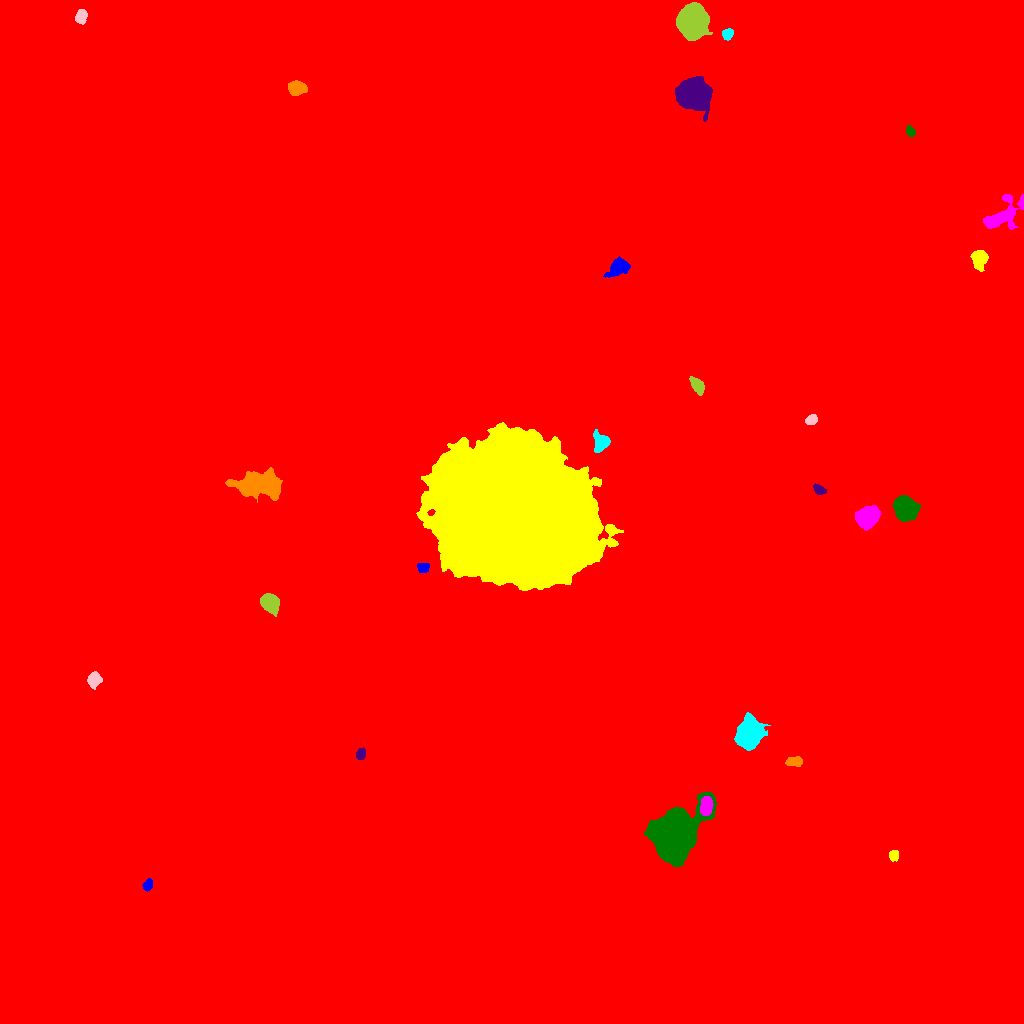

Data behind this chart, as committed beside it:
ID, X, Y, A, B, theta, total_flux, mu_max, mu_median, mu_mean, R_fwhm, R_e, R10, R90, x_start, x_end, y_start, y_end, area, greylevel
0, 528.6, 515.9, 301.8, 292.2, 1.107, 2622968, 35.0, 2.0, 2.588, 8.368, 239.6, 84.87, 409.5, 0, 1023, 0, 1023, 1013533, 2.588
1, 148, 138.5, 2.864, 2.061, 1.02, 405.0, 8.0, 4.0, 3.894, 4.146, 3.09, 1.262, 4.853, 142, 152, 132, 145, 104, 15.89
2, 893.5, 168, 2.451, 2.132, -1.5, 484.0, 11.0, 5.0, 4.745, 3.7, 2.932, 1.128, 4.514, 889, 898, 162, 173, 102, 17.75
3, 706.2, 217.5, 4.586, 2.833, 1.442, 2093, 18.0, 10.0, 9.557, 6.333, 4.787, 1.954, 7.181, 700, 713, 208, 227, 219, 33.56
4, 674.4, 188.8, 11.62, 8.868, 0.8741, 82413, 142.0, 18.0, 34.03, 11.42, 11.06, 4.478, 20.51, 644, 716, 157, 231, 2422, 45.03
5, 360.4, 269.2, 2.634, 1.983, 1.298, 300.0, 6.0, 3.0, 2.857, 4.297, 2.985, 1.128, 4.583, 356, 365, 264, 276, 105, 15.86
6, 794.5, 261.8, 4.369, 2.221, 0.06811, 511.0, 7.0, 3.0, 3.362, 4.754, 3.868, 1.596, 5.971, 785, 802, 257, 267, 152, 15.36
7, 748.5, 290.7, 7.296, 5.351, 1.242, 7057, 24.0, 8.0, 8.99, 9.167, 7.818, 3.141, 12.64, 734, 770, 273, 311, 785, 20.99
8, 93.82, 343.8, 3.45, 2.948, 1.232, 1089, 13.0, 5.0, 5.732, 4.754, 4.029, 1.596, 6.433, 87, 102, 334, 352, 190, 17.73
9, 269.8, 420.8, 4.406, 3.613, -0.8299, 4506, 37.0, 11.5, 13.74, 5.754, 5.046, 1.954, 8.195, 260, 279, 407, 430, 328, 31.74
10, 263.5, 450.8, 7.895, 5.607, 0.9611, 7933, 30.0, 8.0, 10.78, 8.292, 7.548, 2.985, 12.65, 244, 278, 426, 466, 736, 21.78
11, 422.7, 456.1, 2.828, 2.311, -0.04245, 497.0, 9.0, 4.0, 4.36, 4.146, 3.241, 1.262, 4.983, 417, 429, 451, 460, 114, 19.36
12, 511.9, 513.9, 34.83, 31.92, -0.519, 613043, 175.0, 20.0, 26.62, 12.14, 39.23, 12.96, 70.03, 416, 623, 433, 601, 23029, 37.62
13, 867, 506.4, 5.64, 4.553, 0.701, 5233, 24.0, 11.0, 11.16, 8.292, 6.531, 2.646, 10.2, 855, 881, 493, 518, 469, 22.16
14, 905.1, 515.3, 5.746, 5.008, -1.208, 6631, 32.0, 11.0, 12.21, 7.527, 6.747, 2.646, 10.9, 893, 920, 502, 528, 543, 23.21
15, 819.1, 533.8, 3.163, 2.007, -0.5251, 402.0, 7.0, 3.0, 3.589, 4.029, 3.192, 1.262, 5.046, 813, 826, 529, 540, 112, 15.59
16, 256.8, 539.1, 11.51, 5.496, -0.02499, 7173, 25.0, 5.0, 6.697, 6.482, 9.097, 3.241, 15.36, 225, 282, 521, 556, 1071, 18.7
17, 600.7, 580.9, 4.981, 3.985, 1.566, 1317, 9.0, 5.0, 5.046, 6.77, 5.171, 2.111, 7.979, 593, 610, 571, 594, 261, 23.05
18, 811.1, 603.5, 2.872, 2.243, 0.4181, 508.0, 10.0, 4.0, 4.456, 4.146, 3.29, 1.262, 5.109, 805, 817, 599, 609, 114, 16.46
19, 697.3, 637.7, 4.504, 2.463, -0.9948, 1423, 16.0, 7.0, 7.335, 5.352, 4.297, 1.693, 6.676, 689, 704, 628, 647, 194, 19.34
20, 267.3, 658.7, 2.677, 2.302, 0.9197, 550.0, 10.0, 4.0, 4.783, 4.26, 3.192, 1.262, 5.015, 262, 273, 653, 665, 115, 16.78
21, 618.5, 756.2, 4.797, 3.366, 0.5543, 2331, 21.0, 6.0, 7.307, 5.441, 4.853, 1.954, 7.979, 603, 630, 746, 767, 319, 20.31
22, 979.2, 765.1, 4.573, 3.491, 1.548, 1416, 13.0, 5.0, 5.225, 5.015, 4.886, 1.871, 7.838, 970, 988, 752, 773, 271, 17.23
23, 1006, 809.6, 12.23, 5.862, 0.6684, 2972, 16.0, 4.0, 4.71, 5.171, 7.653, 2.646, 12.46, 983, 1023, 794, 829, 631, 15.71
24, 910.4, 892, 2.647, 1.896, -1.102, 358.0, 8.0, 4.0, 3.978, 4.029, 2.877, 1.128, 4.442, 906, 915, 887, 898, 90, 15.98
25, 693.3, 929.9, 6.864, 6.658, -0.5828, 22879, 73.0, 15.0, 21.56, 8.593, 8.215, 3.241, 14.08, 675, 712, 902, 947, 1061, 32.56
26, 296.7, 935.8, 4.087, 3.162, 0.01493, 2701, 26.0, 10.0, 11.12, 5.382, 4.549, 1.784, 7.378, 288, 307, 928, 943, 243, 22.12
27, 727.4, 989.4, 2.711, 2.303, 0.7174, 564.0, 10.0, 5.0, 4.862, 4.334, 3.241, 1.262, 5.015, 722, 733, 983, 995, 116, 23.86
28, 81.26, 1007, 3.29, 2.582, 1.278, 782.0, 11.0, 5.0, 5.045, 4.652, 3.742, 1.493, 5.836, 75, 87, 999, 1014, 155, 17.05
29, 692.2, 1002, 7.263, 6.186, 1.445, 24238, 73.0, 19.0, 24.43, 9.167, 8.444, 3.338, 13.95, 676, 712, 983, 1021, 992, 35.43
